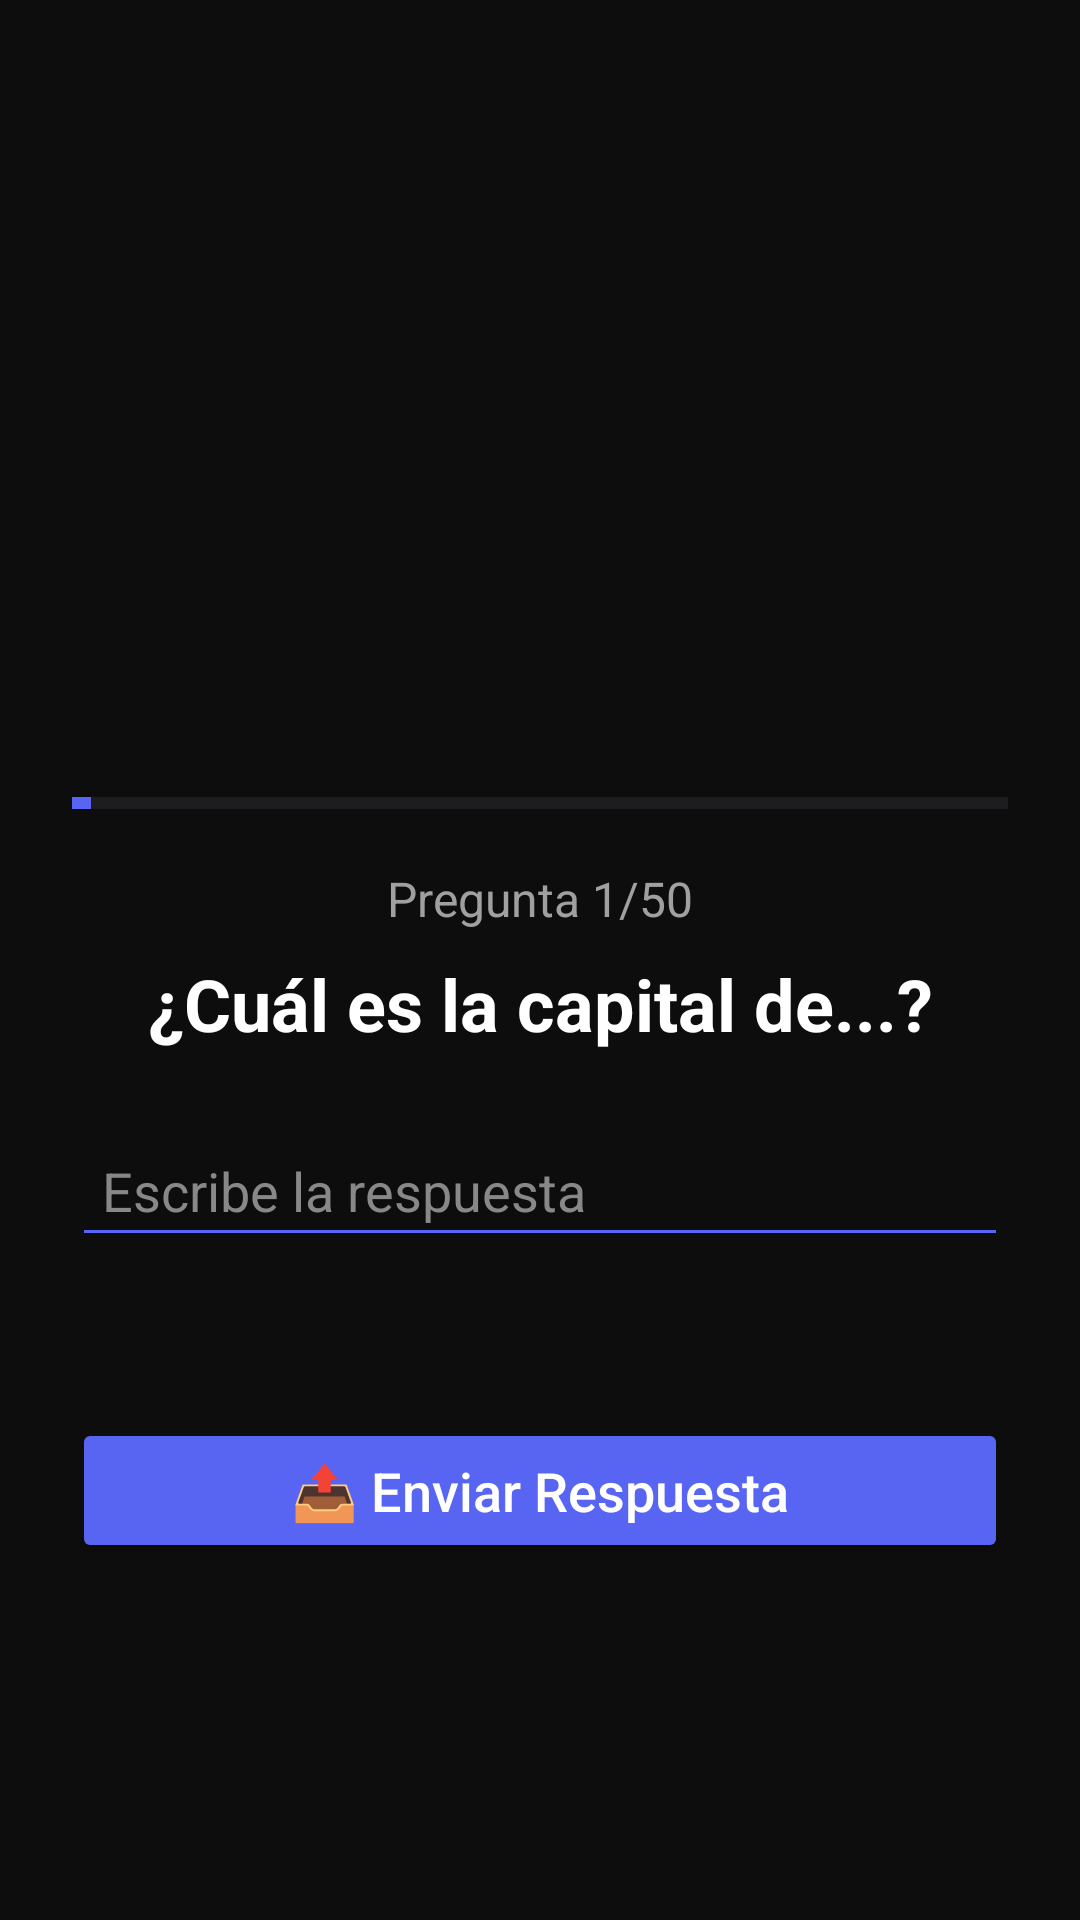

Reconstruct the res/layout file that produces this screen, plus the resources it refers to.
<!-- AndroidManifest.xml: application theme Theme.CapitalQuiz -->
<!-- res/layout/activity_quiz.xml -->
<?xml version="1.0" encoding="utf-8"?>
<LinearLayout xmlns:android="http://schemas.android.com/apk/res/android"
    android:background="#0d0d0d"
    android:orientation="vertical"
    android:padding="24dp"
    android:gravity="center"
    android:layout_width="match_parent"
    android:layout_height="match_parent">

    <ImageView
        android:id="@+id/imgGlobo"
        android:layout_width="120dp"
        android:layout_height="120dp"
        android:layout_marginBottom="24dp"
        android:src="@drawable/pregunta"
        android:contentDescription="Globo terráqueo" />

    <ProgressBar
        android:id="@+id/progressBar"
        style="?android:attr/progressBarStyleHorizontal"
        android:layout_width="match_parent"
        android:layout_height="10dp"
        android:layout_marginBottom="16dp"
        android:progress="1"
        android:max="50"
        android:progressTint="#5865F2"
        android:backgroundTint="#2e2e2e" />

    <TextView
        android:id="@+id/txtProgreso"
        android:text="Pregunta 1/50"
        android:textColor="#A0A0A0"
        android:textSize="16sp"
        android:layout_marginBottom="8dp"
        android:layout_width="wrap_content"
        android:layout_height="wrap_content" />

    <TextView
        android:id="@+id/txtPregunta"
        android:text="¿Cuál es la capital de...?"
        android:textColor="#FFFFFF"
        android:textSize="24sp"
        android:textStyle="bold"
        android:gravity="center"
        android:layout_marginBottom="24dp"
        android:layout_width="match_parent"
        android:layout_height="wrap_content" />

    <EditText
        android:id="@+id/edtRespuesta"
        android:hint="Escribe la respuesta"
        android:textColorHint="#888888"
        android:textColor="#FFFFFF"
        android:backgroundTint="#5865F2"
        android:inputType="textCapWords"
        android:layout_width="match_parent"
        android:layout_height="wrap_content"
        android:layout_marginBottom="16dp"
        android:padding="10dp" />

    <TextView
        android:id="@+id/txtFeedback"
        android:text=""
        android:textSize="16sp"
        android:textColor="#00FF88"
        android:gravity="center"
        android:layout_marginBottom="16dp"
        android:layout_width="match_parent"
        android:layout_height="wrap_content" />

    <Button
        android:id="@+id/btnEnviar"
        android:text="📤 Enviar Respuesta"
        android:layout_width="match_parent"
        android:layout_height="wrap_content"
        android:backgroundTint="#5865F2"
        android:textColor="#FFFFFF"
        android:textAllCaps="false"
        android:textSize="18sp"
        android:elevation="4dp"
        android:padding="12dp" />
</LinearLayout>
<!-- resources referenced by this layout -->
<resources>
  <style name="Theme.CapitalQuiz" parent="Base.Theme.CapitalQuiz" />
  <style name="Base.Theme.CapitalQuiz" parent="Theme.Material3.DayNight.NoActionBar">
          
          
      </style>
</resources>
